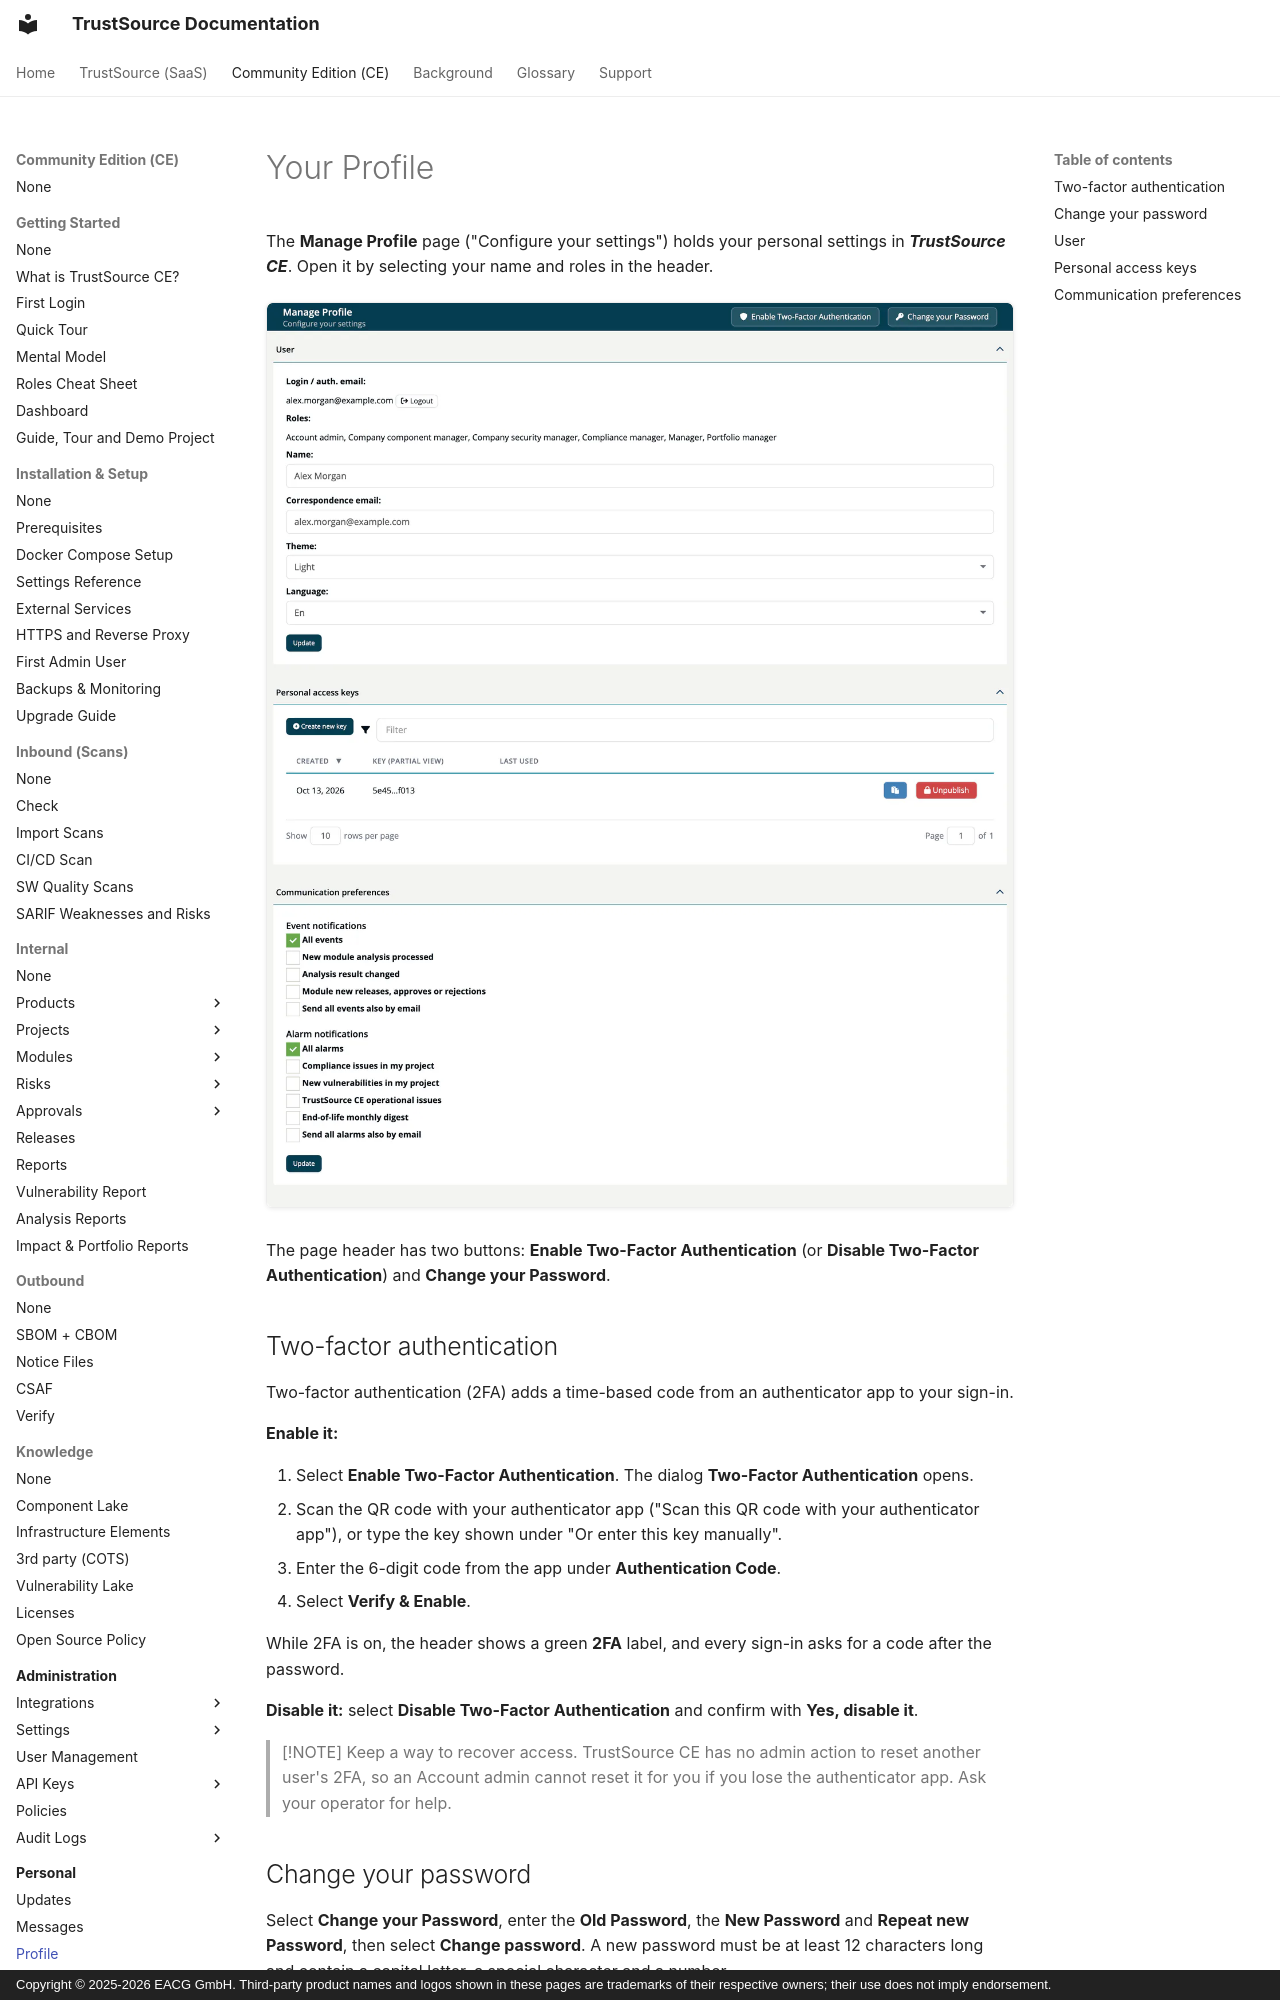

repository: TrustSource/ts-docs · page: ce/08-personal/03-profile/index.html · generator: mkdocs · copyright: Copyright © 2025-2026 EACG GmbH. Third-party product names and logos shown in these pages are trademarks of their respective owners; their use does not imply endorsement.

# Your Profile

The **Manage Profile** page ("Configure your settings") holds your personal settings in ***TrustSource CE***. Open it by selecting your name and roles in the header.

![The Manage Profile page with the Enable Two-Factor Authentication and Change your Password buttons, and the User, Personal access keys and Communication preferences panels.](../../assets/images/ce/08-personal/03-profile-1.webp)

The page header has two buttons: **Enable Two-Factor Authentication** (or **Disable Two-Factor Authentication**) and **Change your Password**.

## Two-factor authentication

Two-factor authentication (2FA) adds a time-based code from an authenticator app to your sign-in.

**Enable it:**

1. Select **Enable Two-Factor Authentication**. The dialog **Two-Factor Authentication** opens.
2. Scan the QR code with your authenticator app ("Scan this QR code with your authenticator app"), or type the key shown under "Or enter this key manually".
3. Enter the 6-digit code from the app under **Authentication Code**.
4. Select **Verify & Enable**.

While 2FA is on, the header shows a green **2FA** label, and every sign-in asks for a code after the password.

**Disable it:** select **Disable Two-Factor Authentication** and confirm with **Yes, disable it**.

> [!NOTE]
> Keep a way to recover access. TrustSource CE has no admin action to reset another user's 2FA, so an Account admin cannot reset it for you if you lose the authenticator app. Ask your operator for help.

## Change your password

Select **Change your Password**, enter the **Old Password**, the **New Password** and **Repeat new Password**, then select **Change password**. A new password must be at least 12 characters long and contain a capital letter, a special character and a number.

To reset a forgotten password, use **I forgot my password** on the sign-in page. See [First login](../00-getting-started/03-first-login.md).
